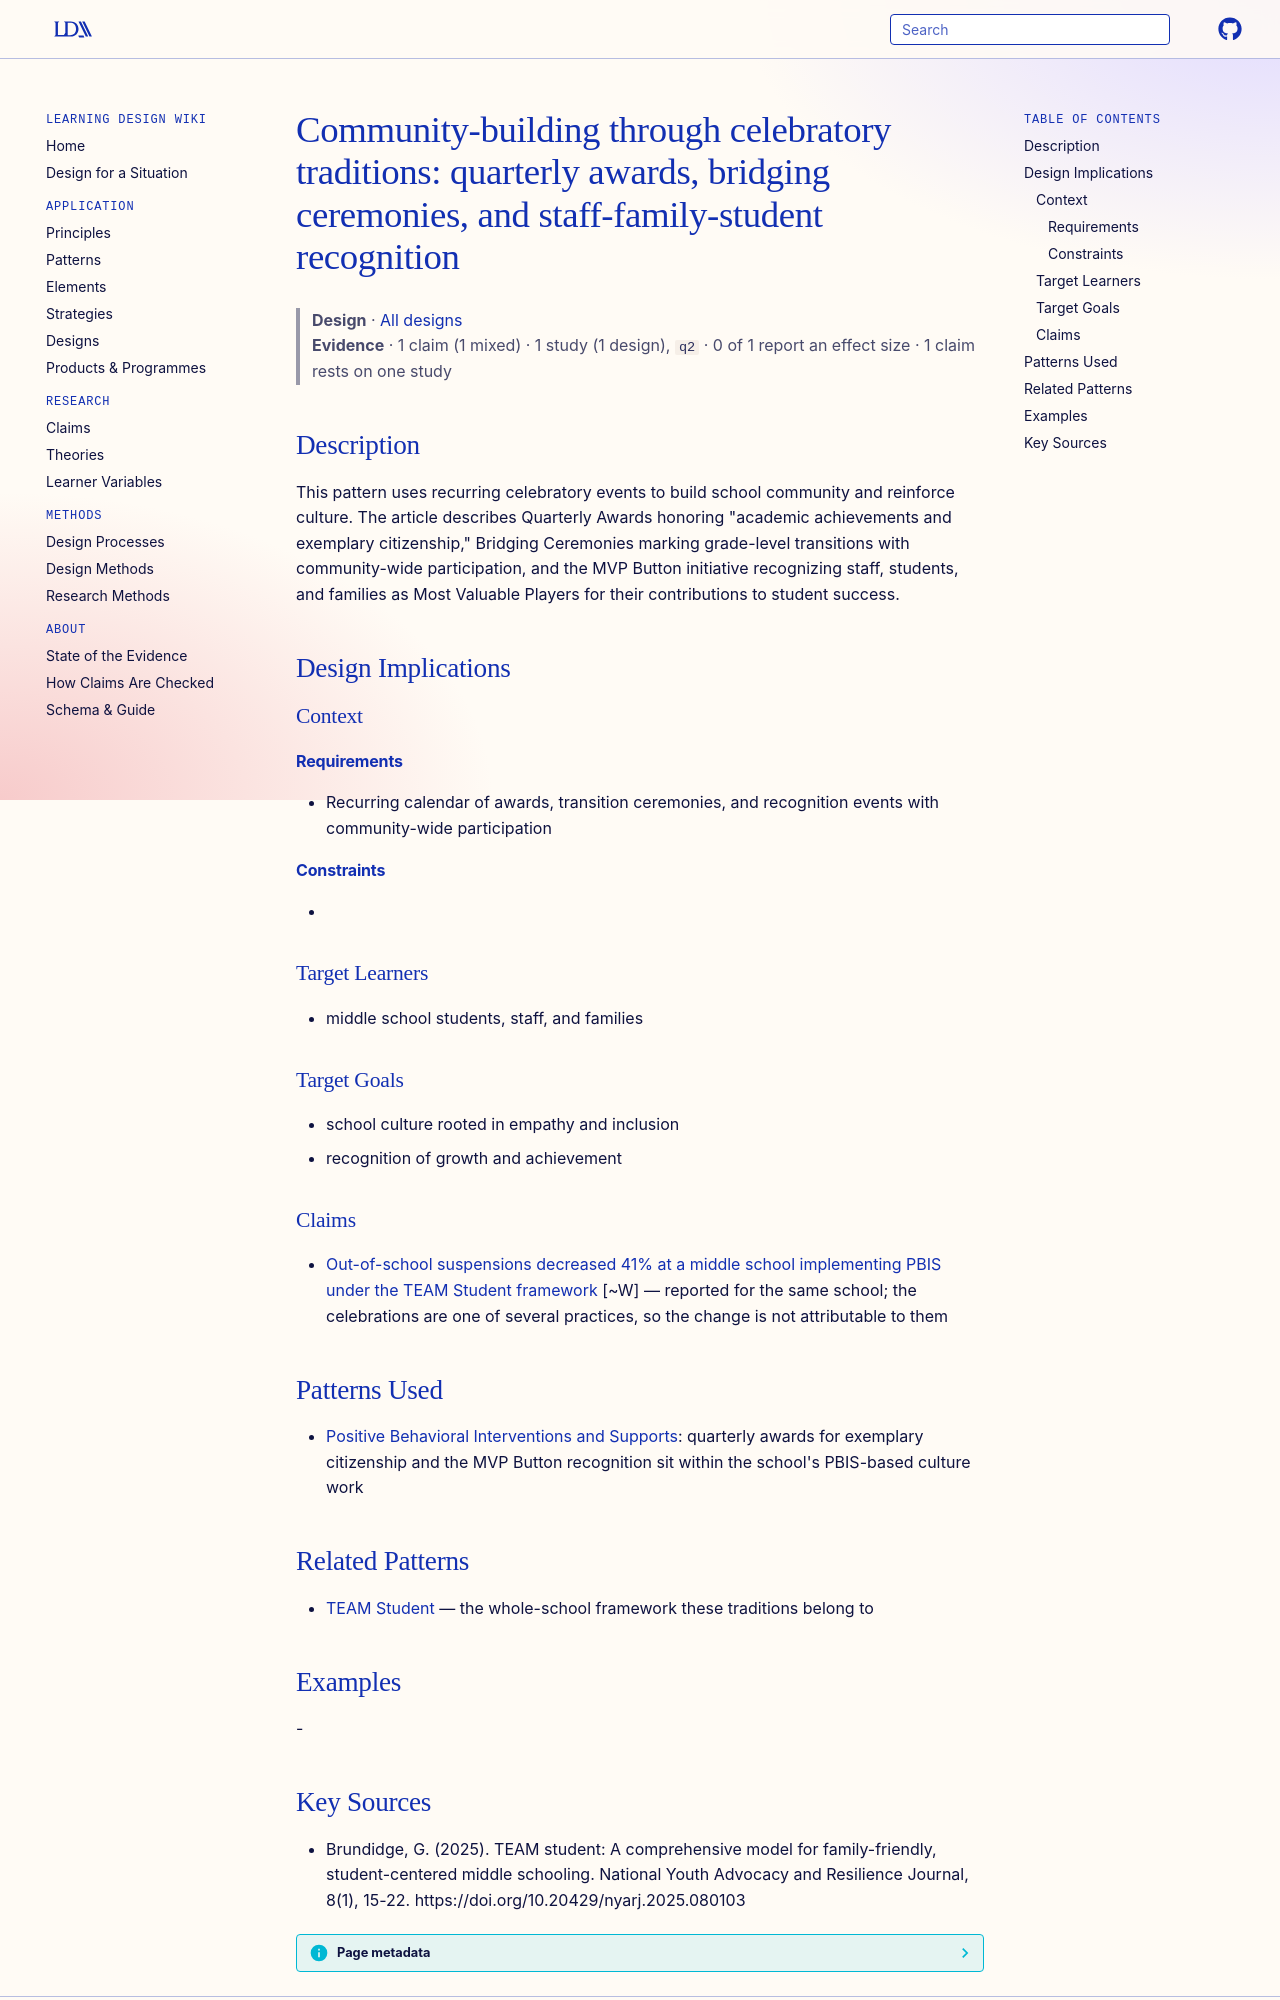

repository: Learning-Design-Alliance/learning-wiki · page: designs/celebratory-traditions-school-community/index.html · generator: mkdocs

---
type: design
id: celebratory-traditions-school-community
title: "Community-building through celebratory traditions: quarterly awards, bridging ceremonies, and staff-family-student recognition"
description: This pattern uses recurring celebratory events to build school community and reinforce culture.
status: review
generated:
  by: "process:wiki-ingest"
  at: 2026-09-26
sources:
  - id: brundidge-2025
    resource: "https://doi.org/10.20429/nyarj.2025.080103"
    title: "Brundidge, G. (2025). TEAM student: A comprehensive model for family-friendly, student-centered middle schooling. National Youth Advocacy and Resilience Journal, 8(1), 15-22. https://doi.org/10.20429/nyarj.2025.080103"
    author: Brundidge, G
---

# Community-building through celebratory traditions: quarterly awards, bridging ceremonies, and staff-family-student recognition

> **Design** · [All designs](index.md)
> **Evidence** · 1 claim (1 mixed) · 1 study (1 design), `q2` · 0 of 1 report an effect size · 1 claim rests on one study

## Description
This pattern uses recurring celebratory events to build school community and reinforce culture. The article describes Quarterly Awards honoring "academic achievements and exemplary citizenship," Bridging Ceremonies marking grade-level transitions with community-wide participation, and the MVP Button initiative recognizing staff, students, and families as Most Valuable Players for their contributions to student success.

## Design Implications

### Context
#### Requirements
- Recurring calendar of awards, transition ceremonies, and recognition events with community-wide participation
#### Constraints
- 

### Target Learners
- middle school students, staff, and families

### Target Goals
- school culture rooted in empathy and inclusion
- recognition of growth and achievement

### Claims
- [Out-of-school suspensions decreased 41% at a middle school implementing PBIS under the TEAM Student framework](../claims/pbis-suspensions-decreased-41-percent.md) [~W] — reported for the same school; the celebrations are one of several practices, so the change is not attributable to them

## Patterns Used
- [Positive Behavioral Interventions and Supports](../patterns/positive-behavioral-interventions-and-supports.md): quarterly awards for exemplary citizenship and the MVP Button recognition sit within the school's PBIS-based culture work

## Related Patterns
- [TEAM Student](../products/team-student.md) — the whole-school framework these traditions belong to

## Examples
-
